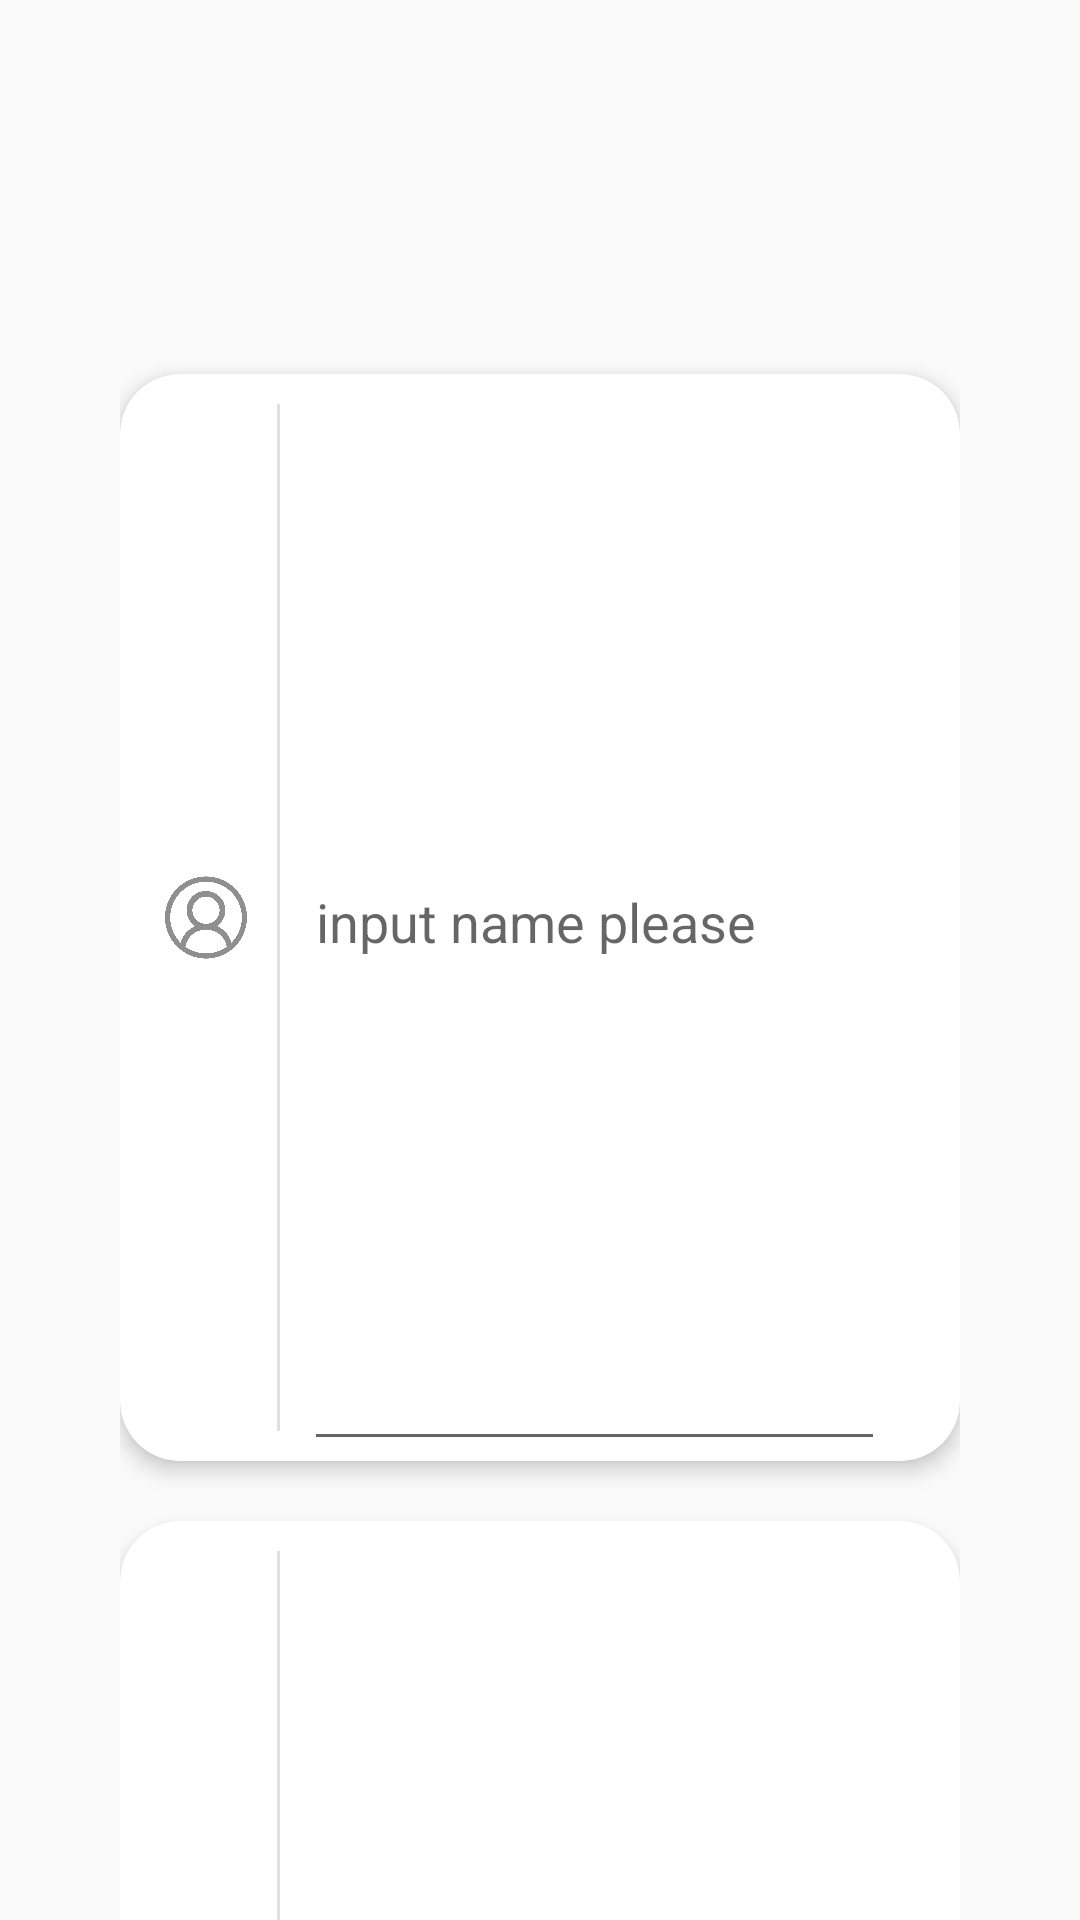

Here is an Android app screen rendered from its layout file. Give the layout XML and the strings, colors and styles it references.
<!-- AndroidManifest.xml: application theme Theme.Weav -->
<!-- res/layout/activity_main.xml -->
<?xml version="1.0" encoding="utf-8"?>
<androidx.constraintlayout.widget.ConstraintLayout xmlns:android="http://schemas.android.com/apk/res/android"
    xmlns:app="http://schemas.android.com/apk/res-auto"
    xmlns:tools="http://schemas.android.com/tools"
    android:id="@+id/SignInView"
    android:layout_width="match_parent"
    android:layout_height="match_parent"
    tools:context=".MainActivity">

    <LinearLayout
        android:id="@+id/linearLayout"
        android:layout_width="0dp"
        android:layout_height="wrap_content"
        android:layout_marginStart="40dp"
        android:layout_marginEnd="40dp"
        android:orientation="vertical"
        app:layout_constraintEnd_toEndOf="parent"
        app:layout_constraintStart_toStartOf="parent"
        app:layout_constraintTop_toTopOf="parent">

        <View
            android:id="@+id/view10"
            android:layout_width="match_parent"
            android:layout_height="0dp"
            android:layout_weight="3" />

        <TextView
            android:id="@+id/sign"
            android:layout_width="wrap_content"
            android:layout_height="0dp"
            android:layout_weight="1"
            android:text="Sign up"
            android:textColor="@color/black"
            android:textSize="42sp"
            android:textStyle="bold" />

        <View
            android:id="@+id/view11"
            android:layout_width="match_parent"
            android:layout_height="0dp"
            android:layout_weight="2" />

        <androidx.cardview.widget.CardView
            android:layout_width="match_parent"
            android:layout_height="0dp"
            android:layout_marginBottom="20dp"
            android:layout_weight="1"
            app:cardCornerRadius="20dp"
            app:cardElevation="4dp">

            <LinearLayout
                android:id="@+id/inputName"
                android:layout_width="match_parent"
                android:layout_height="match_parent"
                android:layout_marginLeft="5dp"
                android:layout_marginRight="25dp"
                android:divider="?attr/dividerVertical"
                android:dividerPadding="10dp"
                android:orientation="horizontal"
                android:showDividers="middle">

                <ImageView
                    android:id="@+id/nameImg"
                    android:layout_width="0dp"
                    android:layout_height="match_parent"
                    android:layout_margin="10dp"
                    android:layout_weight="1"
                    app:srcCompat="@drawable/account" />

                <EditText
                    android:id="@+id/editTextTextPersonName"
                    android:layout_width="0dp"
                    android:layout_height="match_parent"
                    android:layout_marginLeft="8dp"
                    android:layout_weight="7"
                    android:ems="10"
                    android:hint="input name please"
                    android:singleLine="false" />
            </LinearLayout>
        </androidx.cardview.widget.CardView>

        <androidx.cardview.widget.CardView
            android:layout_width="match_parent"
            android:layout_height="0dp"
            android:layout_marginBottom="80dp"
            android:layout_weight="1"
            app:cardCornerRadius="20dp"
            app:cardElevation="4dp">

            <LinearLayout
                android:id="@+id/inputPsw"
                android:layout_width="match_parent"
                android:layout_height="match_parent"
                android:layout_marginLeft="5dp"
                android:layout_marginRight="25dp"
                android:divider="?attr/dividerVertical"
                android:dividerPadding="10dp"
                android:orientation="horizontal"
                android:showDividers="middle">

                <ImageView
                    android:id="@+id/psdImg"
                    android:layout_width="0dp"
                    android:layout_height="match_parent"
                    android:layout_margin="10dp"
                    android:layout_weight="1"
                    app:srcCompat="@drawable/password" />

                <EditText
                    android:id="@+id/Password"
                    android:layout_width="0dp"
                    android:layout_height="match_parent"
                    android:layout_weight="7"
                    android:layout_marginLeft="8dp"
                    android:hint="input password please"
                    android:ems="10"
                    android:inputType="textPassword" />

            </LinearLayout>
        </androidx.cardview.widget.CardView>

        <androidx.cardview.widget.CardView
            android:layout_width="match_parent"
            android:layout_height="0dp"
            android:layout_marginBottom="25dp"
            android:layout_weight="1"
            android:background="@color/black"
            android:onClick="onClickButtonStart"
            app:cardCornerRadius="20dp"
            app:cardElevation="4dp">

            <TextView
                android:id="@+id/signInBt"
                android:layout_width="match_parent"
                android:layout_height="match_parent"
                android:background="@color/black"
                android:gravity="center"
                android:text="Sign in"
                android:textAlignment="center"
                android:textColor="@color/white"
                android:textSize="18sp" />

        </androidx.cardview.widget.CardView>

        <LinearLayout
            android:id="@+id/orItem"
            android:layout_width="match_parent"
            android:layout_height="0dp"
            android:layout_weight="0.5"
            android:orientation="horizontal">

            <TextView
                android:id="@+id/lineLeft"
                android:layout_width="0dp"
                android:layout_height="0.5dp"
                android:layout_marginTop="12dp"
                android:layout_weight="2"
                android:alpha="0.4"
                android:background="@color/black" />

            <TextView
                android:id="@+id/textView"
                android:layout_width="0dp"
                android:layout_height="match_parent"
                android:layout_weight="1"
                android:text="or"
                android:textAlignment="center"
                android:textSize="16sp" />

            <TextView
                android:id="@+id/lineRight"
                android:layout_width="0dp"
                android:layout_height="0.5dp"
                android:layout_marginTop="12dp"
                android:layout_weight="2"
                android:alpha="0.4"
                android:background="@color/black" />

        </LinearLayout>

        <LinearLayout
            android:id="@+id/images"
            android:layout_width="match_parent"
            android:layout_height="0dp"
            android:layout_weight="0.5"
            android:layout_marginTop="8dp"
            android:orientation="horizontal">

            <View
                android:layout_width="0dp"
                android:layout_height="wrap_content"
                android:layout_weight="3" />

            <ImageView
                android:id="@+id/imageView1"
                android:layout_width="0dp"
                android:layout_height="wrap_content"
                android:layout_weight="1"
                app:srcCompat="@drawable/wechat" />

            <ImageView
                android:id="@+id/imageView2"
                android:layout_width="0dp"
                android:layout_height="wrap_content"
                android:layout_marginLeft="20dp"
                android:layout_marginRight="20dp"
                android:layout_weight="1"
                app:srcCompat="@drawable/facebook" />

            <ImageView
                android:id="@+id/imageView3"
                android:layout_width="0dp"
                android:layout_height="wrap_content"
                android:layout_weight="1"
                app:srcCompat="@drawable/google" />

            <View
                android:layout_width="0dp"
                android:layout_height="wrap_content"
                android:layout_weight="3" />

        </LinearLayout>

        <View
            android:layout_width="wrap_content"
            android:layout_height="0dp"
            android:layout_weight="2" />

        <LinearLayout
            android:id="@+id/create"
            android:layout_width="match_parent"
            android:layout_height="0dp"
            android:layout_weight="1"
            android:orientation="horizontal">

            <TextView
                android:id="@+id/question"
                android:layout_width="0dp"
                android:layout_height="match_parent"
                android:layout_marginRight="2dp"
                android:layout_weight="1"
                android:text="Do not have an account?"
                android:textAlignment="textEnd"
                android:textColor="@color/gray"
                android:textSize="13sp" />

            <TextView
                android:id="@+id/createNew"
                android:layout_width="0dp"
                android:layout_height="match_parent"
                android:layout_marginLeft="2dp"
                android:layout_weight="1"
                android:text="Create a new account"
                android:textAlignment="textStart"
                android:textColor="@color/black"
                android:textSize="12sp" />
        </LinearLayout>
    </LinearLayout>

</androidx.constraintlayout.widget.ConstraintLayout>
<!-- resources referenced by this layout -->
<resources>
  <color name="black">#FF000000</color>
  <color name="gray">#707070</color>
  <color name="white">#FFFFFFFF</color>
  <!-- drawable account: png bitmap (drawable, 24766 bytes) -->
  <!-- drawable facebook: png bitmap (drawable, 18871 bytes) -->
  <!-- drawable google: png bitmap (drawable, 34207 bytes) -->
  <!-- drawable password: png bitmap (drawable, 20051 bytes) -->
  <!-- drawable wechat: png bitmap (drawable, 4202 bytes) -->
  <style name="Theme.Weav" parent="Theme.MaterialComponents.DayNight.DarkActionBar.Bridge">
          
          <item name="colorPrimary">@color/purple_500</item>
          <item name="colorPrimaryVariant">@color/purple_700</item>
          <item name="colorOnPrimary">@color/white</item>
          
          <item name="colorSecondary">@color/teal_200</item>
          <item name="colorSecondaryVariant">@color/teal_700</item>
          <item name="colorOnSecondary">@color/black</item>
          
          <item name="android:statusBarColor" tools:targetApi="l">?attr/colorPrimaryVariant</item>
          
      </style>
  <color name="purple_500">#FF6200EE</color>
  <color name="purple_700">#FF3700B3</color>
  <color name="teal_200">#FF03DAC5</color>
  <color name="teal_700">#FF018786</color>
</resources>
